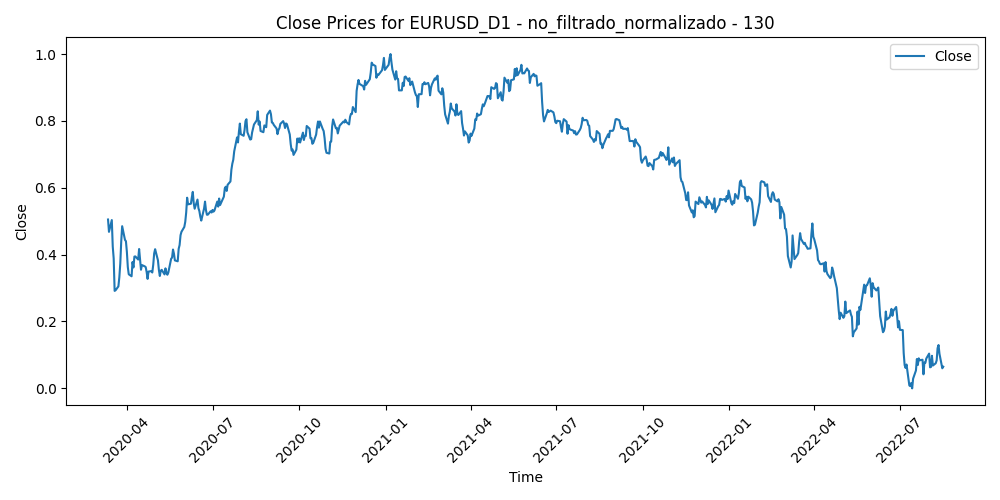

The table this chart was drawn from, first rows:
Time, Close, Volume, diferencia_media_130
2020-03-12, 0.5051, 0.7144, 0.3973
2020-03-13, 0.4682, 0.6863, 0.4508
2020-03-16, 0.5034, 0.8975, 0.4006
2020-03-17, 0.4242, 0.7077, 0.5145
2020-03-18, 0.3885, 0.8076, 0.5654
2020-03-19, 0.2916, 0.9015, 0.7033
2020-03-20, 0.2934, 1.0, 0.699
2020-03-23, 0.3051, 0.8779, 0.6807
2020-03-24, 0.3324, 0.6978, 0.6402
2020-03-25, 0.3731, 0.6057, 0.5811
2020-03-26, 0.4391, 0.6606, 0.486
2020-03-27, 0.4851, 0.5966, 0.4207
2020-03-30, 0.4441, 0.5097, 0.4804
2020-03-31, 0.4402, 0.6031, 0.4864
2020-04-01, 0.4085, 0.4442, 0.5324
2020-04-02, 0.3627, 0.4706, 0.598
2020-04-03, 0.3412, 0.4031, 0.6282
2020-04-06, 0.3352, 0.3405, 0.636
2020-04-07, 0.3779, 0.3428, 0.5742
2020-04-08, 0.3617, 0.3181, 0.5969
2020-04-09, 0.3942, 0.3186, 0.5499
2020-04-10, 0.3946, 0.08076, 0.5492
2020-04-13, 0.3853, 0.1703, 0.5622
2020-04-14, 0.4168, 0.2406, 0.5165
2020-04-15, 0.3862, 0.2383, 0.56
2020-04-16, 0.3549, 0.3164, 0.6042
2020-04-17, 0.3689, 0.2674, 0.5831
2020-04-20, 0.365, 0.174, 0.5875
2020-04-21, 0.3627, 0.2144, 0.5893
2020-04-22, 0.348, 0.1385, 0.6089
2020-04-23, 0.3275, 0.2543, 0.6368
2020-04-24, 0.3493, 0.1787, 0.6039
2020-04-27, 0.3507, 0.1506, 0.6005
2020-04-28, 0.3465, 0.1557, 0.6053
2020-04-29, 0.3697, 0.1622, 0.5708
2020-04-30, 0.4037, 0.2602, 0.521
2020-05-01, 0.4163, 0.1538, 0.5021
2020-05-04, 0.383, 0.1659, 0.5489
2020-05-05, 0.3542, 0.1805, 0.5887
2020-05-06, 0.3362, 0.1641, 0.6131
2020-05-07, 0.3518, 0.1976, 0.5895
2020-05-08, 0.3546, 0.1336, 0.5843
2020-05-11, 0.3408, 0.1496, 0.603
2020-05-12, 0.359, 0.1685, 0.576
2020-05-13, 0.3462, 0.1891, 0.5935
2020-05-14, 0.3399, 0.1555, 0.6015
2020-05-15, 0.3462, 0.1416, 0.5915
2020-05-18, 0.3875, 0.134, 0.5315
2020-05-19, 0.3912, 0.147, 0.5255
2020-05-20, 0.4152, 0.1322, 0.4905
2020-05-21, 0.4027, 0.1394, 0.5079
2020-05-22, 0.3827, 0.1077, 0.5359
2020-05-25, 0.38, 0.03553, 0.539
2020-05-26, 0.4171, 0.1391, 0.4854
2020-05-27, 0.4288, 0.2811, 0.4686
2020-05-28, 0.4583, 0.2393, 0.4264
2020-05-29, 0.4684, 0.3092, 0.4122
2020-06-01, 0.4828, 0.2435, 0.3921
2020-06-02, 0.498, 0.2748, 0.3709
2020-06-03, 0.5261, 0.3257, 0.3312
... 572 more rows
